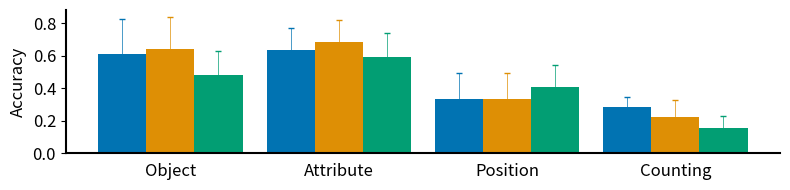

This figure's Python source:
import pandas as pd
import os
import matplotlib.pyplot as plt
import seaborn as sns
import numpy as np

attribute_scores_aro = {
    "CLIP RN50x64": 0.62,
    "CLIP ViT-B/32": 0.61,
    "CLIP ViT-L/14": 0.61,
    "openCLIP ViT-H/14": 0.63,
    "openCLIP ViT-G/14": 0.64,
    "SD 1.5": 0.62,
    # "SD 1.5 (discffusion)": 0.80,
    "SD 2.0": 0.63,
    # "SD 2.0 (discffusion)": 0.86,
    "SD 3-m": 0.56
    # "SD 3-m (discffusion)": 0.68
}

color_scores_clevr = {
    "CLIP RN50x64": 0.96,
    "CLIP ViT-B/32": 0.94,
    "CLIP ViT-L/14": 0.95,
    "openCLIP ViT-H/14": 0.98,
    "openCLIP ViT-G/14": 0.99,
    "SD 1.5": 0.84,
    # "SD 1.5 (discffusion)": 0.67,
    "SD 2.0": 0.85,
    # "SD 2.0 (discffusion)": 0.67,
    "SD 3-m": 0.89,
    # "SD 3-m (discffusion)": 0.67
}

binding_color_scores_clevr = {
    "CLIP RN50x64": 0.53,
    "CLIP ViT-B/32": 0.53,
    "CLIP ViT-L/14": 0.50,
    "openCLIP ViT-H/14": 0.52,
    "openCLIP ViT-G/14": 0.49,
    "SD 1.5": 0.63,
    # "SD 1.5 (discffusion)": 0.67,
    "SD 2.0": 0.81,
    # "SD 2.0 (discffusion)": 0.67,
    "SD 3-m": 0.57,
    # "SD 3-m (discffusion)": 0.67
}


attribute_scores_sugarcrepe = {
    "CLIP RN50x64": 0.69,
    "CLIP ViT-B/32": 0.66,
    "CLIP ViT-L/14": 0.66,
    "openCLIP ViT-H/14": 0.75,
    "openCLIP ViT-G/14": 0.73,
    "SD 1.5": 0.70,
    # "SD 1.5 (discffusion)": 0.80,
    "SD 2.0": 0.75,
    # "SD 2.0 (discffusion)": 0.86,
    "SD 3-m": 0.67,
    # "SD 3-m (discffusion)": 0.68
}

attribute_scores_vismin = {
    "CLIP RN50x64": 0.79,
    "CLIP ViT-B/32": 0.72,
    "CLIP ViT-L/14": 0.74,
    "openCLIP ViT-H/14": 0.82,
    "openCLIP ViT-G/14": 0.85,
    "SD 1.5": 0.73,
    # "SD 1.5 (discffusion)": 0.58,
    "SD 2.0": 0.70,
    # "SD 2.0 (discffusion)": 0.71,
    "SD 3-m": 0.57,
    # "SD 3-m (discffusion)": 0.57
}

attribute_scores_eqbench = {
    "CLIP RN50x64": 0.25,
    "CLIP ViT-B/32": 0.4,
    "CLIP ViT-L/14": 0.35,
    "openCLIP ViT-H/14": 0.4,
    "openCLIP ViT-G/14": 0.4,
    "SD 1.5": 0.4,
    # "SD 1.5 (discffusion)": 0.2,
    "SD 2.0": 0.4,
    # "SD 2.0 (discffusion)": 0.4,
    "SD 3-m": 0.3,
    # "SD 3-m (discffusion)": 0.3
}

attribute_scores_mmvp = {
    "CLIP RN50x64": 0.67,
    "CLIP ViT-B/32": 0.53,
    "CLIP ViT-L/14": 0.33,
    "openCLIP ViT-H/14": 0.6,
    "openCLIP ViT-G/14": 0.8,
    "SD 1.5": 0.47,
    # "SD 1.5 (discffusion)": 0.4,
    "SD 2.0": 0.73,
    # "SD 2.0 (discffusion)": 0.67,
    "SD 3-m": 0.73,
    # "SD 3-m (discffusion)": 0.73
}

color_correct_scores_first_block = {
    "CLIP RN50x64": 0.94,
    "CLIP ViT-B/32": 0.94,
    "CLIP ViT-L/14": 0.94,
    "openCLIP ViT-H/14": 0.97,
    "openCLIP ViT-G/14": 0.97,
    "SD 1.5": 0.98,
    # "SD 1.5 (discffusion)": 0.77,
    "SD 2.0": 0.91,
    # "SD 2.0 (discffusion)": 0.91,
    "SD 3-m": 0.88,
    # "SD 3-m (discffusion)": 0.88
}
color_correct_scores_second_block = {
    "CLIP RN50x64": 0.95,
    "CLIP ViT-B/32": 0.94,
    "CLIP ViT-L/14": 0.93,
    "openCLIP ViT-H/14": 0.97,
    "openCLIP ViT-G/14": 0.98,
    "SD 2.0": 0.98,
    # "SD 2.0 (discffusion)": 0.97,
    "SD 1.5": 0.89,
    # "SD 1.5 (discffusion)": 0.61,
    "SD 3-m": 0.90,
    # "SD 3-m (discffusion)": 0.90
}
color_correct_scores_third_block = {
    "CLIP RN50x64": 0.92,
    "CLIP ViT-B/32": 0.91,
    "CLIP ViT-L/14": 0.91,
    "openCLIP ViT-H/14": 0.96,
    "openCLIP ViT-G/14": 0.95,
    "SD 3-m": 0.98,
    "SD 1.5": 0.82,
    "SD 2.0": 0.87,
}
color_attribute_scores_first_block = {
    "CLIP RN50x64": 0.28,
    "CLIP ViT-B/32": 0.22,
    "CLIP ViT-L/14": 0.17,
    "openCLIP ViT-H/14": 0.5,
    "openCLIP ViT-G/14": 0.28,
    "SD 1.5": 0.83,
    "SD 2.0": 0.5,
    "SD 3-m": 0.56,
}
color_attribute_scores_second_block = {
    "CLIP RN50x64": 0.47,
    "CLIP ViT-B/32": 0.47,
    "CLIP ViT-L/14": 0.44,
    "openCLIP ViT-H/14": 0.53,
    "openCLIP ViT-G/14": 0.69,
    "SD 2.0": 0.88,
    "SD 1.5": 0.42,
    "SD 3-m": 0.53,
}
color_attribute_scores_third_block = {
    "CLIP RN50x64": 0.4,
    "CLIP ViT-B/32": 0.43,
    "CLIP ViT-L/14": 0.36,
    "openCLIP ViT-H/14": 0.49,
    "openCLIP ViT-G/14": 0.55,
    "SD 3-m": 0.95,
    "SD 1.5": 0.58,
    "SD 2.0": 0.63,
}

object_scores_winoground = {
    "CLIP RN50x64": 0.32,
    "CLIP ViT-B/32": 0.36,
    "CLIP ViT-L/14": 0.28,
    "openCLIP ViT-H/14": 0.40,
    "openCLIP ViT-G/14": 0.36,
    "SD 1.5": 0.33,
    "SD 2.0": 0.39,
    "SD 3-m": 0.33,}

single_object_correct_first_block = {
    "CLIP RN50x64": 0.99,
    "CLIP ViT-B/32": 0.99,
    "CLIP ViT-L/14": 0.99,
    "openCLIP ViT-H/14": 1.0,
    "openCLIP ViT-G/14": 0.99,
    "SD 1.5": 1.0,
    "SD 2.0": 0.99,
    "SD 3-m": 0.81,
}
single_object_correct_second_block = {
    "CLIP RN50x64": 1.0,
    "CLIP ViT-B/32": 1.0,
    "CLIP ViT-L/14": 1.0,
    "openCLIP ViT-H/14": 1.0,
    "openCLIP ViT-G/14": 1.0,
    "SD 2.0": 1.0,
    "SD 1.5": 0.99,
    "SD 3-m": 0.87,
}
single_object_correct_third_block = {
    "CLIP RN50x64": 0.99,
    "CLIP ViT-B/32": 1.0,
    "CLIP ViT-L/14": 0.99,
    "openCLIP ViT-H/14": 1.0,
    "openCLIP ViT-G/14": 1.0,
    "SD 3-m": 1.0,
    "SD 1.5": 1.0,
    "SD 2.0": 0.99,
}
two_objects_correct_first_block = {
    "CLIP RN50x64": 0.85,
    "CLIP ViT-B/32": 0.87,
    "CLIP ViT-L/14": 0.95,
    "openCLIP ViT-H/14": 0.95,
    "openCLIP ViT-G/14": 0.94,
    "SD 1.5": 0.90,
    "SD 2.0": 0.85,
    "SD 3-m": 0.57,
}

# object
two_objects_correct_second_block = {
    "CLIP RN50x64": 0.91,
    "CLIP ViT-B/32": 0.85,
    "CLIP ViT-L/14": 0.93,
    "openCLIP ViT-H/14": 0.99,
    "openCLIP ViT-G/14": 0.98,
    "SD 2.0": 0.98,
    "SD 1.5": 0.90,
    "SD 3-m": 0.63,
}
two_objects_correct_third_block = {
    "CLIP RN50x64": 0.91,
    "CLIP ViT-B/32": 0.89,
    "CLIP ViT-L/14": 0.98,
    "openCLIP ViT-H/14": 0.97,
    "openCLIP ViT-G/14": 0.98,
    "SD 3-m": 0.98,
    "SD 1.5": 0.88,
    "SD 2.0": 0.92,
}
object_scores_vismin = {
    "CLIP RN50x64": 0.89,
    "CLIP ViT-B/32": 0.80,
    "CLIP ViT-L/14": 0.87,
    "openCLIP ViT-H/14": 0.91,
    "openCLIP ViT-G/14": 0.90,
    "SD 1.5": 0.79,
    "SD 2.0": 0.80,
    "SD 3-m": 0.46,
}
object_scores_sugarcrepe = {
    "CLIP RN50x64": 0.88,
    "CLIP ViT-B/32": 0.84,
    "CLIP ViT-L/14": 0.86,
    "openCLIP ViT-H/14": 0.92,
    "openCLIP ViT-G/14": 0.92,
    "SD 1.5": 0.85,
    "SD 2.0": 0.87,
    "SD 3-m": 0.72,
}
# spatial 
whatsupA_scores = {
    "CLIP RN50x64": 0.34,
    "CLIP ViT-B/32": 0.31,
    "CLIP ViT-L/14": 0.27,
    "openCLIP ViT-H/14": 0.26,
    "openCLIP ViT-G/14": 0.30,
    "SD 1.5": 0.28,
    "SD 2.0": 0.27,
    "SD 3-m": 0.28,
}
whatsupB_scores = {
    "CLIP RN50x64": 0.24,
    "CLIP ViT-B/32": 0.31,
    "CLIP ViT-L/14": 0.26,
    "openCLIP ViT-H/14": 0.27,
    "openCLIP ViT-G/14": 0.26,
    "SD 1.5": 0.27,
    "SD 2.0": 0.28,
    "SD 3-m": 0.37,
}
coco_spatial_one_scores = {
    "CLIP RN50x64": 0.45,
    "CLIP ViT-B/32": 0.44,
    "CLIP ViT-L/14": 0.49,
    "openCLIP ViT-H/14": 0.45,
    "openCLIP ViT-G/14": 0.48,
    "SD 1.5": 0.48,
    "SD 2.0": 0.42,
    "SD 3-m": 0.54,
}
gqa_spatial_one_scores = {
    "CLIP RN50x64": 0.46,
    "CLIP ViT-B/32": 0.47,
    "CLIP ViT-L/14": 0.46,
    "openCLIP ViT-H/14": 0.46,
    "openCLIP ViT-G/14": 0.48,
    "SD 1.5": 0.49,
    "SD 2.0": 0.49,
    "SD 3-m": 0.54,
}
coco_spatial_two_scores = {
    "CLIP RN50x64": 0.50,
    "CLIP ViT-B/32": 0.51,
    "CLIP ViT-L/14": 0.50,
    "openCLIP ViT-H/14": 0.53,
    "openCLIP ViT-G/14": 0.45,
    "SD 1.5": 0.52,
    "SD 2.0": 0.47,
    "SD 3-m": 0.55,
}
gqa_spatial_two_scores = {
    "CLIP RN50x64": 0.53,
    "CLIP ViT-B/32": 0.48,
    "CLIP ViT-L/14": 0.48,
    "openCLIP ViT-H/14": 0.55,
    "openCLIP ViT-G/14": 0.47,
    "SD 1.5": 0.47,
    "SD 2.0": 0.53,
    "SD 3-m": 0.56,
}

spec_absolute_spatial_scores = {
    "CLIP RN50x64": 0.12,
    "CLIP ViT-B/32": 0.13,
    "CLIP ViT-L/14": 0.12,
    "openCLIP ViT-H/14": 0.13,
    "openCLIP ViT-G/14": 0.14,
    "SD 1.5": 0.15,
    "SD 2.0": 0.12,
    "SD 3-m": 0.24,
}
spec_relative_spatial_scores = {
    "CLIP RN50x64": 0.29,
    "CLIP ViT-B/32": 0.28,
    "CLIP ViT-L/14": 0.29,
    "openCLIP ViT-H/14": 0.28,
    "openCLIP ViT-G/14": 0.30,
    "SD 1.5": 0.30,
    "SD 2.0": 0.29,
    "SD 3-m": 0.43,
}
eq_kubric_location_scores = {
    "CLIP RN50x64": 0.0,
    "CLIP ViT-B/32": 0.0,
    "CLIP ViT-L/14": 0.0,
    "openCLIP ViT-H/14": 0.0,
    "openCLIP ViT-G/14": 0.0,
    "SD 1.5": 0.15,
    "SD 2.0": 0.15,
    "SD 3-m": 0.05,
}
relation_scores_vismin = {
    "CLIP RN50x64": 0.09,
    "CLIP ViT-B/32": 0.09,
    "CLIP ViT-L/14": 0.09,
    "openCLIP ViT-H/14": 0.09,
    "openCLIP ViT-G/14": 0.08,
    "SD 1.5": 0.19,
    "SD 2.0": 0.13,
    "SD 3-m": 0.44,
}
spatial_scores_mmvp_vlm = {
    "CLIP RN50x64": 0.07,
    "CLIP ViT-B/32": 0.07,
    "CLIP ViT-L/14": 0.2,
    "openCLIP ViT-H/14": 0.2,
    "openCLIP ViT-G/14": 0.2,
    "SD 1.5": 0.27,
    "SD 2.0": 0.33,
    "SD 3-m": 0.47,
}
mmvp_spatial_scores = {
    "CLIP RN50x64": 0.07,
    "CLIP ViT-B/32": 0.07,
    "CLIP ViT-L/14": 0.2,
    "openCLIP ViT-H/14": 0.2,
    "openCLIP ViT-G/14": 0.2,
    "SD 1.5": 0.27,
    "SD 2.0": 0.33,
    "SD 3-m": 0.47,
}

spatial_scores_clevr = {
    "CLIP RN50x64": 0.49,  
    "CLIP ViT-B/32": 0.53,
    "CLIP ViT-L/14": 0.51,
    "openCLIP ViT-H/14": 0.48,
    "openCLIP ViT-G/14": 0.50,
    "SD 1.5": 0.53,
    "SD 2.0": 0.49,
    "SD 3-m": 0.41,
}
# counting
counting_scores_vismin = {
    "CLIP RN50x64": 0.37,
    "CLIP ViT-B/32": 0.31,
    "CLIP ViT-L/14": 0.37,
    "openCLIP ViT-H/14": 0.65,
    "openCLIP ViT-G/14": 0.65,
    "SD 1.5": 0.36,
    "SD 2.0": 0.39,
    "SD 3-m": 0.26,
}
count_scores_spec = {
    "CLIP RN50x64": 0.30,
    "CLIP ViT-B/32": 0.25,
    "CLIP ViT-L/14": 0.29,
    "openCLIP ViT-H/14": 0.42,
    "openCLIP ViT-G/14": 0.47,
    "SD 1.5": 0.20,
    "SD 2.0": 0.23,
    "SD 3-m": 0.18,
}
eq_kubric_counting_scores = {
    "CLIP RN50x64": 0.25,
    "CLIP ViT-B/32": 0.3,
    "CLIP ViT-L/14": 0.35,
    "openCLIP ViT-H/14": 0.4,
    "openCLIP ViT-G/14": 0.5,
    "SD 1.5": 0.25,
    "SD 2.0": 0.15,
    "SD 3-m": 0.05,
}
counting_scores_vismin = {
    "CLIP RN50x64": 0.37,
    "CLIP ViT-B/32": 0.31,
    "CLIP ViT-L/14": 0.37,
    "openCLIP ViT-H/14": 0.65,
    "openCLIP ViT-G/14": 0.65,
    "SD 1.5": 0.36,
    "SD 2.0": 0.39,
    "SD 3-m": 0.26,
}
quantity_scores_mmvp_vlm = {
    "CLIP RN50x64": 0.07,
    "CLIP ViT-B/32": 0.13,
    "CLIP ViT-L/14": 0.0,
    "openCLIP ViT-H/14": 0.4,
    "openCLIP ViT-G/14": 0.6,
    "SD 1.5": 0.33,
    "SD 2.0": 0.13,
    "SD 3-m": 0.13,
}

position_correct_scores_first_block = {
    "CLIP RN50x64": 0.17,
    "CLIP ViT-B/32": 0.67,
    "CLIP ViT-L/14": 0.5,
    "openCLIP ViT-H/14": 0.33,
    "openCLIP ViT-G/14": 0.67,
    "SD 1.5": 0.67,
    "SD 2.0": 0.67,
    "SD 3-m": 0.33,
}
position_correct_scores_second_block = {
    "CLIP RN50x64": 0.26,
    "CLIP ViT-B/32": 0.16,
    "CLIP ViT-L/14": 0.26,
    "openCLIP ViT-H/14": 0.37,
    "openCLIP ViT-G/14": 0.42,
    "SD 2.0": 0.84,
    "SD 1.5": 0.26,
    "SD 3-m": 0.42,
}
position_correct_scores_third_block = {
    "CLIP RN50x64": 0.27,
    "CLIP ViT-B/32": 0.31,
    "CLIP ViT-L/14": 0.30,
    "openCLIP ViT-H/14": 0.33,
    "openCLIP ViT-G/14": 0.35,
    "SD 3-m": 0.88,
    "SD 1.5": 0.30,
    "SD 2.0": 0.34,
}


counting_correct_scores_first_block = {
    "CLIP RN50x64": 0.67,
    "CLIP ViT-B/32": 0.63,
    "CLIP ViT-L/14": 0.63,
    "openCLIP ViT-H/14": 0.85,
    "openCLIP ViT-G/14": 0.87,
    "SD 1.5": 0.76,
    "SD 2.0": 0.49,
    "SD 3-m": 0.53,
}
counting_correct_scores_second_block = {
    "CLIP RN50x64": 0.77,
    "CLIP ViT-B/32": 0.60,
    "CLIP ViT-L/14": 0.69,
    "openCLIP ViT-H/14": 0.93,
    "openCLIP ViT-G/14": 0.95,
    "SD 2.0": 0.95,
    "SD 1.5": 0.59,
    "SD 3-m": 0.57,
}
counting_correct_scores_third_block = {
    "CLIP RN50x64": 0.70,
    "CLIP ViT-B/32": 0.65,
    "CLIP ViT-L/14": 0.75,
    "openCLIP ViT-H/14": 0.97,
    "openCLIP ViT-G/14": 0.96,
    "SD 3-m": 0.91,
    "SD 1.5": 0.60,
    "SD 2.0": 0.61,
}

object_scores_cola = {
    "CLIP RN50x64": 0.35,
    "CLIP ViT-B/32": 0.34,
    "CLIP ViT-L/14": 0.38,
    "openCLIP ViT-H/14": 0.44,
    "openCLIP ViT-G/14": 0.43,
    "SD 1.5": 0.47,
    "SD 2.0": 0.50,
    "SD 3-m": 0.43,
}

binding_shapes_scores_clevr = {
    "CLIP RN50x64": 0.79,
    "CLIP ViT-B/32": 0.94,
    "CLIP ViT-L/14": 0.86,
    "openCLIP ViT-H/14": 1.0,
    "openCLIP ViT-G/14": 1.0,
    "SD 1.5": 0.84,
    "SD 2.0": 0.85,
    "SD 3-m": 0.63,
}

binding_color_shape_scores_clevr = {
    "CLIP RN50x64": 0.53,
    "CLIP ViT-B/32": 0.50,
    "CLIP ViT-L/14": 0.49,
    "openCLIP ViT-H/14": 0.50,
    "openCLIP ViT-G/14": 0.49,
    "SD 1.5": 0.55,
    "SD 2.0": 0.57,
    "SD 3-m": 0.51,
}

binding_shape_color_scores_clevr = {
"CLIP RN50x64": 0.51,
"CLIP ViT-B/32": 0.51,
"CLIP ViT-L/14": 0.49,
"openCLIP ViT-H/14": 0.50,
"openCLIP ViT-G/14": 0.49,
"SD 1.5": 0.57,
"SD 2.0": 0.59,
"SD 3-m": 0.51,
}

df_attribute = pd.DataFrame({  
    'ARO': attribute_scores_aro,
    'Sugarcrepe': attribute_scores_sugarcrepe,
    'Vismin': attribute_scores_vismin,
    'EqBench': attribute_scores_eqbench,
    'MMVP': attribute_scores_mmvp,
    'Clevr (Color)': color_scores_clevr,
    'Clevr (Color Binding)': binding_color_scores_clevr,
    'Clevr (Shape)': binding_shapes_scores_clevr,
    'Clevr (Color&Shape)': binding_color_shape_scores_clevr,
    'Clevr (Shape&Color)': binding_shape_color_scores_clevr,
    # 'Colors (Block 1)': color_correct_scores_first_block,
    # 'Colors (Block 2)': color_correct_scores_second_block,
    # 'Colors (Block 3)': color_correct_scores_third_block,
    # 'Color_Attribution (Block 1)': color_attribute_scores_first_block,
    # 'Color_Attribution (Block 2)': color_attribute_scores_second_block,
    # 'Color_Attribution (Block 3)': color_attribute_scores_third_block,
})

df_attribute["Attribute"] = df_attribute.mean(axis=1)
df_attribute["Attribute Std"] = df_attribute.std(axis=1)
df_attribute = df_attribute[["Attribute", "Attribute Std"]]  # double brackets keep it as a DataFrame



# Counting Scores
df_counting = pd.DataFrame({
    'Vismin': counting_scores_vismin,
    'Spec': count_scores_spec,
    'EqBench': eq_kubric_counting_scores,
    'MMVP': quantity_scores_mmvp_vlm,
    # 'Counting (Block 1)': counting_correct_scores_first_block,
    # 'Counting (Block 2)': counting_correct_scores_second_block,
    # 'Counting (Block 3)': counting_correct_scores_third_block
})

df_counting["Counting"] = df_counting.mean(axis=1)
df_counting["Counting Std"] = df_counting.std(axis=1)
df_counting = df_counting[["Counting", "Counting Std"]]  # double brackets keep it as a DataFrame



# Object Scores
df_object = pd.DataFrame({
    'Vismin': object_scores_vismin,
    'Sugarcrepe': object_scores_sugarcrepe,
    'Winoground': object_scores_winoground,
    'COLA': object_scores_cola,
    # 'Single Object (Block 1)': single_object_correct_first_block,
    # 'Single Object (Block 2)': single_object_correct_second_block,
    # 'Single Object (Block 3)': single_object_correct_third_block,
    # 'Two Objects (Block 1)': two_objects_correct_first_block,
    # 'Two Objects (Block 2)': two_objects_correct_second_block,
    # 'Two Objects (Block 3)': two_objects_correct_third_block
})

df_object["Object"] = df_object.mean(axis=1)
df_object["Object Std"] = df_object.std(axis=1)

df_object = df_object[["Object", "Object Std"]]  # double brackets keep it as a DataFrame


orientation_scores_mmvp = {
    "CLIP RN50x64": 0.2,
    "CLIP ViT-B/32": 0.07,
    "CLIP ViT-L/14": 0.0,   
    "openCLIP ViT-H/14": 0.27,
    "openCLIP ViT-G/14": 0.33,
    "SD 1.5": 0.07,
    "SD 2.0": 0.13,
    "SD 3-m": 0.33,
}

perspective_scores_mmvp = {
    "CLIP RN50x64": 0.27,
    "CLIP ViT-B/32": 0.2,
    "CLIP ViT-L/14": 0.13,
    "openCLIP ViT-H/14": 0.4,
    "openCLIP ViT-G/14": 0.27,
    "SD 1.5": 0.53,
    "SD 2.0": 0.6,
    "SD 3-m": 0.47,
}

# Spatial Scores
df_spatial = pd.DataFrame({
    'Vismin': relation_scores_vismin,
    'EqBench': eq_kubric_location_scores,
    'MMVP (Spatial)': spatial_scores_mmvp_vlm,
    'MMVP (Orientation)': orientation_scores_mmvp,
    'MMVP (Perspective)': perspective_scores_mmvp,
    'Clevr': spatial_scores_clevr,
    'WhatsupA': whatsupA_scores,
    'WhatsupB': whatsupB_scores,
    'COCO (One)': coco_spatial_one_scores,
    'COCO (Two)': coco_spatial_two_scores,
    'GQA (One)': gqa_spatial_one_scores,
    'GQA (Two)': gqa_spatial_two_scores,
    'Spec (Absolute)': spec_absolute_spatial_scores,
    'Spec (Relative)': spec_relative_spatial_scores,
    # 'Spatial (Block 1)': position_correct_scores_first_block,
    # 'Spatial (Block 2)': position_correct_scores_second_block,
    # 'Spatial (Block 3)': position_correct_scores_third_block,

})

df_spatial["Position"] = df_spatial.mean(axis=1)
df_spatial["Position Std"] = df_spatial.std(axis=1)
df_spatial = df_spatial[["Position", "Position Std"]]  # double brackets keep it as a DataFrame


relation_scores_aro = {
    "CLIP RN50x64": 0.51,
    "CLIP ViT-B/32": 0.51,
    "CLIP ViT-L/14": 0.53,
    "openCLIP ViT-H/14": 0.50,
    "openCLIP ViT-G/14": 0.51,
    "SD 1.5": 0.52,
    "SD 2.0": 0.50,
    "SD 3-m": 0.48,
}

df_all = pd.concat([df_object, df_attribute, df_spatial, df_counting], axis=1)



# single_self = {
#     "SD 1.5": single_object_correct_first_block["SD 1.5"],
#     "SD 2.0": single_object_correct_second_block["SD 2.0"],
#     "SD 3-m": single_object_correct_third_block["SD 3-m"],
    
# }

# two_self = {
# "SD 1.5": two_objects_correct_first_block["SD 1.5"],   
#     "SD 2.0": two_objects_correct_second_block["SD 2.0"],
#     "SD 3-m": two_objects_correct_third_block["SD 3-m"],

# }

# df_object_ours = pd.DataFrame({
#     "Single Object": single_self,
#     "Two Objects": two_self,
# })

# df_object_ours["Object"] = df_object_ours.mean(axis=1)
# df_object_ours["Object Std"] = df_object_ours.std(axis=1)
# df_object_ours = df_object_ours[["Object", "Object Std"]]  # double brackets keep it as a DataFrame

# colors_self = {
#      "SD 1.5": color_correct_scores_first_block["SD 1.5"],
#     "SD 2.0": color_correct_scores_second_block["SD 2.0"],
#    "SD 3-m":color_correct_scores_third_block["SD 3-m"]
#    }

# color_attr_self = {
#     "SD 1.5": color_attribute_scores_first_block["SD 1.5"],
#     "SD 2.0": color_attribute_scores_second_block["SD 2.0"],
#     "SD 3-m": color_attribute_scores_third_block["SD 3-m"],
# }

# df_attribute_ours = pd.DataFrame({
#     "Colors": colors_self,
#     "Color Attribute": color_attr_self,
# })    

# df_attribute_ours["Attribute"] = df_attribute_ours.mean(axis=1)
# df_attribute_ours["Attribute Std"] = df_attribute_ours.std(axis=1)
# df_attribute_ours = df_attribute_ours[["Attribute", "Attribute Std"]]  # double brackets keep it as a DataFrame

# df_spatial_ours = pd.DataFrame({
#     "SD 1.5": position_correct_scores_first_block["SD 1.5"],
#     "SD 2.0": position_correct_scores_second_block["SD 2.0"],
#     "SD 3-m": position_correct_scores_third_block["SD 3-m"],
# })

# df_counting_ours = pd.DataFrame({
#     "SD 1.5": counting_correct_scores_first_block["SD 1.5"],
#     "SD 2.0": counting_correct_scores_second_block["SD 2.0"],
#     "SD 3-m": counting_correct_scores_third_block["SD 3-m"],
# })

# df_object_ours["Object Std"] = df_object_ours.std(axis=1)
# df_object_ours = df_object_ours[["Object", "Object Std"]]  # double brackets keep it as a DataFrame

# df_attribute_ours["Attribute Std"] = df_attribute_ours.std(axis=1)
# df_attribute_ours = df_attribute_ours[["Attribute", "Attribute Std"]]  # double brackets keep it as a DataFrame

# df_all_ours = pd.concat([df_object_ours, df_attribute_ours, df_spatial_ours, df_counting_ours], axis=1)


# Function to create bar plots
def create_bar_plot(df, category_name):
    # get column when the name is not Std
    df_std = df[[col for col in df.columns if 'Std' in col]]
    df = df[[col for col in df.columns if 'Std' not in col]]
    
    df_transposed = df.T
    df_std_transposed = df_std.T

    # Color schemes
    # colorblind_palette = sns.color_palette("colorblind", len(df_transposed.columns))
    # clip_colors = colorblind_palette[:5]
    # sd_colors = colorblind_palette[5:]
    clip_colors = ['#fff9c4', '#fff176', '#ffeb3b', '#fdd835', '#fbc02d']
    # clip_colors = ['#ffe066', '#ffd54f', '#ffca28', '#ffb300', '#ffa000']
    # clip_colors = ['#ffe066', '#ffd54f', '#ffca28', '#ffb300', '#ffa000']
        # Manually define colorblind-friendly yellows and blues
    # Adjusted color palettes for better visibility and colorblind-friendliness
    # clip_colors = [
    #     '#FFECB3',  # Softer pastel yellow
    #     '#FFD54F',  # Mellow yellow
    #     '#FFC107',  # Amber
    #     '#FFA000',  # Deep amber
    #     '#FF6F00'   # Burnt orange
    # ]

    # sd_colors = [
    #     '#BBDEFB',  # Light sky blue
    #     '#64B5F6',  # Muted blue
    #     '#2196F3',  # Vibrant blue
    #     '#1976D2',  # Deep blue
    #     '#0D47A1'   # Navy blue
    # ]
    



    # sd_colors = ['#bbdefb', '#90caf9', '#64b5f6', '#42a5f5', '#1e88e5', '#0d47a1']
    # sd_colors = ['#bbdefb', '#64b5f6', '#0d47a1']
    
    # Group models
    clip_models = ["CLIP RN50x64", "CLIP ViT-B/32", "CLIP ViT-L/14", "openCLIP ViT-H/14", "openCLIP ViT-G/14"]
    sd_models = [model for model in df_transposed.columns if model not in clip_models]
    df_transposed = df_transposed[sd_models]
    df_std_transposed = df_std_transposed[sd_models]
    sd_models = list(df_transposed.columns)  # now only SD models
    sd_colors = sns.color_palette("colorblind", len(sd_models))
    # Plotting
    if category_name == "Spatial" or category_name == "Attributes" or category_name == "Complex":
        bar_width = 0.2
    else: bar_width = 0.4
    if category_name == "Spatial":
        group_spacing = 0.8
        # Compute the left and right boundaries for your bars
    elif category_name == "Action":
        group_spacing = 0.5
    else:
        group_spacing = 0.2
        
    index = np.arange(len(df_transposed.index)) * (len(sd_models) * bar_width + group_spacing)
    
    fig, ax = plt.subplots(figsize=(8, 2))
    # if category_name == "Spatial" or category_name == "Attributes" or category_name == "Complex":
    #     print("Spatial or Attributes")
    #     fig, ax = plt.subplots(figsize=(30, 5))
    #     leftmost = index[0] - bar_width -0.2  # Or maybe 0 - bar_width
    #     rightmost = index[-1] + len(df_transposed.columns)*bar_width +0.2

    #     # Adjust the x-axis limits to those boundaries
    #     ax.set_xlim(leftmost, rightmost)
    # elif category_name == "Size" or category_name == "Presence" or category_name == "Action":
    #     fig, ax = plt.subplots(figsize=(10, 5))
    # elif category_name == "Text":
    #     fig, ax = plt.subplots(figsize=(5, 5))
    # else:
    #     fig, ax = plt.subplots(figsize=(15, 5))
    # for i, model in enumerate(clip_models):
    #     bars = plt.bar(index + i * bar_width, df_transposed[model], bar_width, label=model, color=clip_colors[i], zorder=10)
        # if category_name == "Spatial":
        # for bar in bars:
        #     yval = bar.get_height()
        #     plt.text(bar.get_x() + bar.get_width() / 2, 
        #             yval + 0.01,  # Position slightly above the bar
        #             f'{yval:.2f}',  # Display with 2 decimal places
        #             ha='center', 
        #             va='bottom',
        #             fontsize=15, 
        #                 rotation=80,
        #             color='black')

    # print(df_std_transposed.head())
    # exit(0)
    for j, model in enumerate(sd_models):
        bars = plt.bar(index + ( j) * bar_width, df_transposed[model], bar_width, label=model, color=sd_colors[j], zorder=10,
                        yerr=df_std_transposed[model], capsize=2, error_kw={'elinewidth': 0.5, 'ecolor': sd_colors[j]}) #, 
        
        # if category_name == "Spatial":
        # for bar in bars:
        #     yval = bar.get_height()
        #     plt.text(bar.get_x() + bar.get_width() / 2, 
        #             yval + 0.01,  # Position slightly above the bar
        #             f'{yval:.2f}',  # Display with 2 decimal places
        #             ha='center', 
        #             va='bottom',
        #             fontsize=12, 
        #                 rotation=60,
        #             color='black')
    # Get x-axis positions for the specific benchmarks
    vismin_pos = index[df_transposed.index.get_loc('Vismin')] if 'Vismin' in df_transposed.index else None
    # eqbench_pos = index[df_transposed.index.get_loc('EqBench')] if 'EqBench' in df_transposed.index else None
    # mmvp_pos = index[df_transposed.index.get_loc('MMVP')] if 'MMVP' in df_transposed.index else None
    
    # Get x-axis position for Eq-Kubric if it exists
    eq_kubric_pos = index[df_transposed.index.get_loc('Eq-Kubric')] if 'Eq-Kubric' in df_transposed.index else None
    # winoground_pos = index[df_transposed.index.get_loc('Winoground')] if 'Winoground' in df_transposed.index else None
    # clevr_pos = index[df_transposed.index.get_loc('Clevr')] if 'Clevr' in df_transposed.index else None
    clevr_color_pos = index[df_transposed.index.get_loc('Clevr (Color)')] if 'Clevr (Color)' in df_transposed.index else None
    clevr_color_binding_pos = index[df_transposed.index.get_loc('Clevr (Color Binding)')] if 'Clevr (Color Binding)' in df_transposed.index else None
    # Generalized approach for detecting all Clevr-related labels
    clevr_positions = [index[i] for i, label in enumerate(df_transposed.index) if 'Clevr' in label]
    mmvp_positions = [index[i] for i, label in enumerate(df_transposed.index) if 'MMVP' in label]
    winoground_positions = [index[i] for i, label in enumerate(df_transposed.index) if 'Winoground' in label]
    eqbench_positions = [(index[i], label) for i, label in enumerate(df_transposed.index) if 'EQBench' in label]
    # Generalized Clevr axhline
    spec_positions = [
        (index[i], label) 
        for i, label in enumerate(df_transposed.index) 
        if 'Spec' in label or "SPEC" in label
    ]
    for winoground_pos in winoground_positions:
        if category_name == "Object":
            plt.axhline(y=0.25, color='red', linestyle='--', 
                        xmin=(winoground_pos/plt.xlim()[1]), 
                        xmax=((winoground_pos + bar_width * len(df_transposed.columns))/plt.xlim()[1]+0.01), 
                        zorder=10)
        elif category_name == "Complex":
            plt.axhline(y=0.25, color='red', linestyle='--', 
                    xmin=(winoground_pos / plt.xlim()[1]), 
                    xmax=((winoground_pos + bar_width * len(df_transposed.columns)) / plt.xlim()[1] + 0.01),
                    zorder=10)
        else:
            plt.axhline(y=0.25, color='red', linestyle='--', 
                        xmin=(winoground_pos/plt.xlim()[1]+0.02), 
                        xmax=((winoground_pos + bar_width * len(df_transposed.columns))/plt.xlim()[1]),
                        zorder=10)
        

    # Then draw lines depending on "Absolute" or "Relative"
    for spec_pos, spec_label in spec_positions:
        # Decide which random-chance value to use
        if category_name=="Spatial" and 'Relative ' in spec_label:
            random_chance = 1/4
            plt.axhline(
                y=random_chance,
                color='red',
                linestyle='--',
                xmin=(spec_pos / plt.xlim()[1]-0.005),
                xmax=((spec_pos + bar_width * len(df_transposed.columns)) / plt.xlim()[1] ),
                zorder=10
            )
        elif category_name =="Presence":
            random_chance = 1/2
            plt.axhline(
                y=random_chance,
                color='red',
                linestyle='--',
                xmin=(spec_pos / plt.xlim()[1]+0.02),
                xmax=((spec_pos + bar_width * len(df_transposed.columns)) / plt.xlim()[1] +0.03),
                zorder=10
            )
        elif category_name == "Size" :
            random_chance = 1/3
            plt.axhline(
                y=random_chance,
                color='red',
                linestyle='--',
                xmin=(spec_pos / plt.xlim()[1]+0.02),
                xmax=((spec_pos + bar_width * len(df_transposed.columns)) / plt.xlim()[1]+0.04),
                zorder=10)
        else:
            # Fallback if needed, or continue
            random_chance = 1/9

        # Now plot the horizontal line for that spec benchmark
            plt.axhline(
                y=random_chance,
                color='red',
                linestyle='--',
                xmin=(spec_pos / plt.xlim()[1]-0.005),
                xmax=((spec_pos + bar_width * len(df_transposed.columns)) / plt.xlim()[1] ),
                zorder=10
            )

    for clevr_pos in clevr_positions:
        if category_name == "Spatial":
            plt.axhline(y=0.5, color='red', linestyle='--', 
                        xmin=(clevr_pos / plt.xlim()[1] ),
                        xmax=((clevr_pos + bar_width * len(df_transposed.columns)) / plt.xlim()[1] + 0.01),
                        zorder=10)
        elif category_name == "Attributes":
            plt.axhline(y=0.5, color='red', linestyle='--', 
                        xmin=(clevr_pos / plt.xlim()[1]),
                        xmax=((clevr_pos + bar_width * len(df_transposed.columns)) / plt.xlim()[1] + 0.011),
                        zorder=10)
        elif category_name == "Size":
            plt.axhline(y=0.5, color='red', linestyle='--', 
                        xmin=(clevr_pos / plt.xlim()[1]-0.01),
                        xmax=((clevr_pos + bar_width * len(df_transposed.columns)) / plt.xlim()[1] ),
                        zorder=10)
        else:
            plt.axhline(y=0.5, color='red', linestyle='--', 
                        xmin=(clevr_pos / plt.xlim()[1] + 0.03),
                        xmax=((clevr_pos + bar_width * len(df_transposed.columns)) / plt.xlim()[1] + 0.03),
                        zorder=10)
                               
    for mmvp_pos in mmvp_positions:
        if category_name == "Counting":
            plt.axhline(y=0.25, color='red', linestyle='--', 
                        xmin=(mmvp_pos/plt.xlim()[1]), 
                        xmax=((mmvp_pos + bar_width * len(df_transposed.columns))/plt.xlim()[1]),
                        zorder=10)
        elif category_name == "Attributes":
            plt.axhline(y=0.25, color='red', linestyle='--', 
                        xmin=(mmvp_pos/plt.xlim()[1]+0.01), 
                        xmax=((mmvp_pos + bar_width * len(df_transposed.columns))/plt.xlim()[1]+0.01),
                        zorder=10)
        elif category_name == "Spatial":
            plt.axhline(y=0.25, color='red', linestyle='--', 
                        xmin=(mmvp_pos/plt.xlim()[1]+0.005), 
                        xmax=((mmvp_pos + bar_width * len(df_transposed.columns))/plt.xlim()[1]+0.01),
                        zorder=10)
        elif category_name == "Complex":
            plt.axhline(y=0.25, color='red', linestyle='--', 
                        xmin=(mmvp_pos/plt.xlim()[1]), 
                        xmax=((mmvp_pos + bar_width * len(df_transposed.columns))/plt.xlim()[1]+0.01),
                        zorder=10)
        elif category_name == "Presence":
            plt.axhline(y=0.25, color='red', linestyle='--', 
                        xmin=(mmvp_pos/plt.xlim()[1]), 
                        xmax=((mmvp_pos + bar_width * len(df_transposed.columns))/plt.xlim()[1]-0.03),
                        zorder=10)
        else:
            plt.axhline(y=0.25, color='red', linestyle='--', 
                        xmin=(mmvp_pos/plt.xlim()[1]+0.03), 
                        xmax=((mmvp_pos + bar_width * len(df_transposed.columns))/plt.xlim()[1]+ 0.04), 
                        zorder=10)

    
    cola_pos = index[df_transposed.index.get_loc('COLA')] if 'COLA' in df_transposed.index else None
    if cola_pos is not None:
        if category_name == "Object":
            plt.axhline(y=0.25, color='red', linestyle='--', 
                        xmin=(cola_pos/plt.xlim()[1]-0.02), 
                        xmax=((cola_pos + bar_width * len(df_transposed.columns))/plt.xlim()[1]),
                        zorder=10)
        else:
            plt.axhline(y=0.25, color='red', linestyle='--', 
                    xmin=(cola_pos/plt.xlim()[1]+0.03), 
                    xmax=((cola_pos + bar_width * len(df_transposed.columns))/plt.xlim()[1]+0.03),
                    zorder =10)
    # Add red line for random chance at 0.25 for Eq-Kubric
    if eq_kubric_pos is not None:
        plt.axhline(y=0.25, color='red', linestyle='--', 
                    xmin=(eq_kubric_pos/plt.xlim()[1]+ 0.03), 
                    xmax=((eq_kubric_pos + bar_width * len(df_transposed.columns))/plt.xlim()[1]+ 0.02), 
                    zorder=10)

    # Add red lines for random chance at 0.25
    if vismin_pos is not None:
        if category_name == "Attributes":
            plt.axhline(y=0.25, color='red', linestyle='--', 
                        xmin=(vismin_pos/plt.xlim()[1]+0.01), 
                        xmax=((vismin_pos + bar_width * len(df_transposed.columns))/plt.xlim()[1]+0.015),
                        zorder=10)
            
        elif category_name == "Spatial":
            plt.axhline(y=0.25, color='red', linestyle='--', 
                        xmin=(vismin_pos/plt.xlim()[1]+0.01), 
                        xmax=((vismin_pos + bar_width * len(df_transposed.columns))/plt.xlim()[1]+0.01),
                        zorder=10)
        else:
            plt.axhline(y=0.25, color='red', linestyle='--', 
                        xmin=(vismin_pos/plt.xlim()[1]+0.035), 
                        xmax=((vismin_pos + bar_width * len(df_transposed.columns))/plt.xlim()[1]+0.04), 
                        zorder=10)

    for eqbench_pos, label in eqbench_positions:
        if eqbench_pos is not None:
            if category_name == "Counting":
                plt.axhline(y=0.25, color='red', linestyle='--', 
                            xmin=(eqbench_pos/plt.xlim()[1]+ 0.01), 
                            xmax=((eqbench_pos + bar_width * len(df_transposed.columns))/plt.xlim()[1]+ 0.02), 
                            zorder=10)
            elif category_name == "Attributes":
                plt.axhline(y=0.25, color='red', linestyle='--', 
                            xmin=(eqbench_pos/plt.xlim()[1]+0.01), 
                            xmax=((eqbench_pos + bar_width * len(df_transposed.columns))/plt.xlim()[1]+ 0.01),
                            zorder=10)
            elif category_name == "Spatial":
                plt.axhline(y=0.25, color='red', linestyle='--', 
                            xmin=(eqbench_pos/plt.xlim()[1]), 
                            xmax=((eqbench_pos + bar_width * len(df_transposed.columns))/plt.xlim()[1]+0.015),
                            zorder=10)
            elif category_name == "Action" and 'GEBC' in label:
                plt.axhline(y=0.25, color='red', linestyle='--', 
                            xmin=(eqbench_pos/plt.xlim()[1]+0.02), 
                            xmax=((eqbench_pos + bar_width * len(df_transposed.columns))/plt.xlim()[1]+0.03),
                            zorder=10)
            elif category_name == "Action" and 'AG' in label:
                plt.axhline(y=0.25, color='red', linestyle='--', 
                            xmin=(eqbench_pos/plt.xlim()[1]), 
                            xmax=((eqbench_pos + bar_width * len(df_transposed.columns))/plt.xlim()[1]),
                            zorder=10)
            elif category_name == "Action" and 'YouCook2' in label:
                plt.axhline(y=0.25, color='red', linestyle='--', 
                            xmin=(eqbench_pos/plt.xlim()[1]), 
                            xmax=((eqbench_pos + bar_width * len(df_transposed.columns))/plt.xlim()[1]),
                            zorder=10)
            else:
                plt.axhline(y=0.25, color='red', linestyle='--', 
                            xmin=(eqbench_pos/plt.xlim()[1]+ 0.04), 
                            xmax=((eqbench_pos + bar_width * len(df_transposed.columns))/plt.xlim()[1]+ 0.03), 
                            zorder=10)
        
    # if winoground_pos is not None:
        
    # if clevr_pos is not None:
    #     plt.axhline(y=0.5, color='red', linestyle='--', 
    #                 xmin=(clevr_pos/plt.xlim()[1]+0.03), 
    #                 xmax=((clevr_pos + bar_width * len(df_transposed.columns))/plt.xlim()[1]+0.03),
    #                 zorder =10)
    # if  clevr_color_pos is not None or clevr_color_binding_pos is not None:
    #     plt.axhline(y=0.5, color='red', linestyle='--', 
    #                 xmin=(clevr_color_pos/plt.xlim()[1]), 
    #                 xmax=((clevr_color_pos + bar_width * len(df_transposed.columns))/plt.xlim()[1]+0.01),
    #                 zorder =10)
    #     plt.axhline(y=0.5, color='red', linestyle='--', 
    #                 xmin=(clevr_color_binding_pos/plt.xlim()[1]), 
    #                 xmax=((clevr_color_binding_pos + bar_width * len(df_transposed.columns))/plt.xlim()[1]+0.01),
    #                 zorder =10)
    

    

    if category_name == "Object":
        # Get x-axis position for Spec if it exists
        sugar_pos = index[df_transposed.index.get_loc('Sugarcrepe')] if 'Sugarcrepe' in df_transposed.index else None

        # Add red line for random chance at 1/9 (0.11) for Spec
        if sugar_pos is not None:
            plt.axhline(y=1/2, color='red', linestyle='--', 
                        xmin=(sugar_pos/plt.xlim()[1]+0.01 ), 
                        xmax=((sugar_pos + bar_width * len(df_transposed.columns))/plt.xlim()[1] +0.03), 
                        zorder=10)
    if category_name == "Spatial":
        # Get x-axis position for Spec if it exists
        whatsA_pos = index[df_transposed.index.get_loc('WhatsupA')] if 'WhatsupA' in df_transposed.index else None
        if whatsA_pos is not None:
            plt.axhline(y=0.25, color='red', linestyle='--', 
                        xmin=(whatsA_pos/plt.xlim()[1] ), 
                        xmax=((whatsA_pos + bar_width * len(df_transposed.columns))/plt.xlim()[1] + 0.01),
                        zorder=10)
            
        whatsupB_pos = index[df_transposed.index.get_loc('WhatsupB')] if 'WhatsupB' in df_transposed.index else None
        if whatsupB_pos is not None:
            plt.axhline(y=0.25, color='red', linestyle='--', 
                        xmin=(whatsupB_pos/plt.xlim()[1] ), 
                        xmax=((whatsupB_pos + bar_width * len(df_transposed.columns))/plt.xlim()[1] + 0.01),
                        zorder=10)
        cocoone_pos = index[df_transposed.index.get_loc('COCO (One)')] if 'COCO (One)' in df_transposed.index else None
        if cocoone_pos is not None:
            plt.axhline(y=0.5, color='red', linestyle='--', 
                        xmin=(cocoone_pos/plt.xlim()[1]), 
                        xmax=((cocoone_pos + bar_width * len(df_transposed.columns))/plt.xlim()[1] + 0.015),
                        zorder=10)
        cocotwo_pos = index[df_transposed.index.get_loc('COCO (Two)')] if 'COCO (Two)' in df_transposed.index else None
        if cocotwo_pos is not None:
            plt.axhline(y=0.5, color='red', linestyle='--', 
                        xmin=(cocotwo_pos/plt.xlim()[1] ), 
                        xmax=((cocotwo_pos + bar_width * len(df_transposed.columns))/plt.xlim()[1] + 0.01),
                        zorder=10)
        gqaone_pos = index[df_transposed.index.get_loc('GQA (One)')] if 'GQA (One)' in df_transposed.index else None
        if gqaone_pos is not None:
            plt.axhline(y=0.5, color='red', linestyle='--', 
                        xmin=(gqaone_pos/plt.xlim()[1] ), 
                        xmax=((gqaone_pos + bar_width * len(df_transposed.columns))/plt.xlim()[1]+0.015 ),
                        zorder=10)
        gqatwo_pos = index[df_transposed.index.get_loc('GQA (Two)')] if 'GQA (Two)' in df_transposed.index else None
        if gqatwo_pos is not None:
            plt.axhline(y=0.5, color='red', linestyle='--', 
                        xmin=(gqatwo_pos/plt.xlim()[1] ), 
                        xmax=((gqatwo_pos + bar_width * len(df_transposed.columns))/plt.xlim()[1] +0.01),
                        zorder=10)
    sugar_pos = index[df_transposed.index.get_loc('Sugarcrepe')] if 'Sugarcrepe' in df_transposed.index else None
    flickr_pos = index[df_transposed.index.get_loc('Flickr Order')] if 'Flickr Order' in df_transposed.index else None  
    if flickr_pos is not None:
        plt.axhline(y=1/5, color='red', linestyle='--', 
                    xmin=(flickr_pos/plt.xlim()[1]), 
                    xmax=((flickr_pos + bar_width * len(df_transposed.columns))/plt.xlim()[1]+0.01),
                    zorder=10)
    coco_order_pos = index[df_transposed.index.get_loc('COCO Order')] if 'COCO Order' in df_transposed.index else None
    if coco_order_pos is not None:
        plt.axhline(y=1/5, color='red', linestyle='--', 
                    xmin=(coco_order_pos/plt.xlim()[1]+0.01), 
                    xmax=((coco_order_pos + bar_width * len(df_transposed.columns))/plt.xlim()[1]+0.01),
                    zorder=10)
    aro_relation_pos = index[df_transposed.index.get_loc('Aro (Relation)')] if 'Aro (Relation)' in df_transposed.index else None
    if aro_relation_pos is not None:
        plt.axhline(y=1/2, color='red', linestyle='--', 
                    xmin=(aro_relation_pos/plt.xlim()[1]+0.015), 
                    xmax=((aro_relation_pos + bar_width * len(df_transposed.columns))/plt.xlim()[1]+0.02),
                    zorder=10)
    if sugar_pos is not None:
        if category_name == "Attributes":
        # Add red line for random chance at 1/9 (0.11) for Spec

            plt.axhline(y=1/2, color='red', linestyle='--', 
                        xmin=(sugar_pos/plt.xlim()[1] + 0.01 ), 
                        xmax=((sugar_pos + bar_width * len(df_transposed.columns))/plt.xlim()[1] + 0.015 ),
                        zorder=10) 
        elif category_name == "Complex":
            plt.axhline(y=1/2, color='red', linestyle='--',
                        xmin=(sugar_pos / plt.xlim()[1] + 0.005),
                        xmax=((sugar_pos + bar_width * len(df_transposed.columns)) / plt.xlim()[1] + 0.015),
                        zorder=10)
    if category_name == "Attributes":
        # Get x-axis position for Spec if it exists
        
        aro_pos = index[df_transposed.index.get_loc('ARO')] if 'ARO' in df_transposed.index else None
        if aro_pos is not None:
            plt.axhline(y=1/2, color='red', linestyle='--', 
                        xmin=(aro_pos/plt.xlim()[1]+0.01), 
                        xmax=((aro_pos + bar_width * len(df_transposed.columns))/plt.xlim()[1]+0.015),
                        zorder=10)
    # Minimalistic Design
    # plt.yticks([])
    # plt.xticks([])
    # Add x-axis labels (Benchmark names)
    # Turn on the left spine
    # aro_relation 0.5
    
    plt.ylabel('Accuracy', fontsize=12)
    # plt.xticks(ha='center')
    # Modify x-tick labels if "Clevr" is present
    xtick_labels = [
        label.replace('Clevr ', 'Clevr\n') if 'Clevr' in label else label
        for label in df_transposed.index
    ]
    xtick_labels = [
        label.replace('MMVP ', 'MMVP\n') if 'MMVP ' in label else label
        for label in xtick_labels
    ]
    xtick_labels = [
        label.replace('COCO ', 'COCO\n') if 'COCO ' in label and label != "COCO Order" else label
        for label in xtick_labels
    ]
    xtick_labels = [
        label.replace('GQA ', 'GQA\n') if 'GQA ' in label else label
        for label in xtick_labels
    ]
    xtick_labels = [
        label.replace('Spec ', 'SPEC\n') if 'Spec ' in label else label
        for label in xtick_labels
    ]
    xtick_labels = [
        label.replace('Aro ', 'ARO\n') if 'Aro ' in label else label
        for label in xtick_labels
    ]
    xtick_labels = [
        label.replace('Winoground ', 'Winoground\n') if 'Winoground ' in label else label
        for label in xtick_labels
    ]
    if category_name != "Action":
        xtick_labels = [
            label.replace('EQBench ', 'EQBench\n') if 'EQBench ' in label else label
            for label in xtick_labels
        ]
    if category_name == "Spatial" or category_name == "Action":
            plt.xticks(index + bar_width * (len(df_transposed.columns) - 1) / 2, 
            xtick_labels, 
            #    rotation=20, 
            ha='center', 

            fontsize=23)
    else:   
        plt.xticks(index + bar_width * (len(df_transposed.columns) - 1) / 2, 
            xtick_labels, 
            #    rotation=20, 
            ha='center', 

            fontsize=12)
    plt.tick_params(axis='x', which='both', bottom=False, top=False)
    plt.yticks(fontsize=12)  # Change the Y-axis tick label size
    
    y_max = plt.gca().get_ylim()[1]


    # plt.legend(title='Models', bbox_to_anchor=(1.05, 1), loc='upper left')
    # plt.legend(title='Models', loc='upper right', bbox_to_anchor=(0.98, 0.98))
    # Remove plot borders (spines)
    ax.spines['top'].set_visible(False)
    ax.spines['right'].set_visible(False)
    # ax.spines['left'].set_visible(False)
    # ax.spines['bottom'].set_visible(False)

    # Remove grid lines
    # plt.grid(False)
    # plt.grid(axis='y', linestyle='--', alpha=0.7, zorder=0)
    # Save Plot
    ax.spines['left'].set_visible(True)
    ax.spines['left'].set_color('black')   # Set color of the spline
    ax.spines['left'].set_linewidth(1.5)   # Set thickness of the spline
    ax.spines['bottom'].set_visible(True)
    ax.spines['bottom'].set_color('black')   # Set color of the spline
    ax.spines['bottom'].set_linewidth(1.5)   # Set thickness of the spline
    ax.spines['bottom'].zorder = 1000

    plt.tight_layout()
    outdir = 'plots/teaser'
    os.makedirs(outdir, exist_ok=True)
    plt.savefig(f'{outdir}/{category_name}_teaser_new.png', dpi=300, bbox_inches='tight')
    # plt.show()

# Create plots for each category
create_bar_plot(df_all, "All")
# create_bar_plot(df_all_ours, "All_Ours")
# create_bar_plot(df_attribute, "Attributes")
# create_bar_plot(df_counting, "Counting")
# create_bar_plot(df_object, "Object")
# create_bar_plot(df_spatial, "Spatial")
# create_bar_plot(df_complex, "Complex")
# create_bar_plot(df_size, "Size")
# create_bar_plot(df_presence, "Presence")
# create_bar_plot(df_action, "Action")
# create_bar_plot(df_text, "Text")
